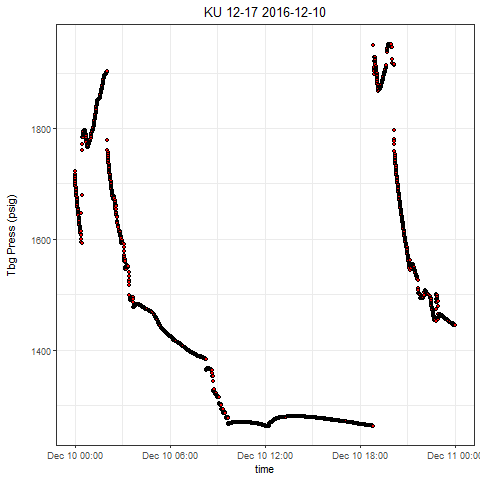

The file beside this chart, header and first rows:
, Well, Tag, DateTime, Value
1, KU 12-17, press, 2016-12-10 00:00:00.0000000, 1722
2, KU 12-17, press, 2016-12-10 00:00:01.8270000, 1718
3, KU 12-17, press, 2016-12-10 00:00:31.8870000, 1714
4, KU 12-17, press, 2016-12-10 00:01:01.9170000, 1711
5, KU 12-17, press, 2016-12-10 00:01:31.9620000, 1708
6, KU 12-17, press, 2016-12-10 00:02:02.0070000, 1705
7, KU 12-17, press, 2016-12-10 00:02:32.0670000, 1702
8, KU 12-17, press, 2016-12-10 00:03:02.0970000, 1699
9, KU 12-17, press, 2016-12-10 00:03:32.1420000, 1696
10, KU 12-17, press, 2016-12-10 00:04:02.1870000, 1693
11, KU 12-17, press, 2016-12-10 00:04:32.2320000, 1691
12, KU 12-17, press, 2016-12-10 00:05:02.2930000, 1688
13, KU 12-17, press, 2016-12-10 00:05:32.3380000, 1685
14, KU 12-17, press, 2016-12-10 00:06:02.3670000, 1683
15, KU 12-17, press, 2016-12-10 00:06:32.4280000, 1680
16, KU 12-17, press, 2016-12-10 00:07:02.4570000, 1677
17, KU 12-17, press, 2016-12-10 00:07:32.5020000, 1675
18, KU 12-17, press, 2016-12-10 00:08:02.5470000, 1672
19, KU 12-17, press, 2016-12-10 00:08:32.5920000, 1670
20, KU 12-17, press, 2016-12-10 00:09:02.6370000, 1667
21, KU 12-17, press, 2016-12-10 00:09:32.6980000, 1665
22, KU 12-17, press, 2016-12-10 00:10:02.7270000, 1663
23, KU 12-17, press, 2016-12-10 00:10:32.7880000, 1660
24, KU 12-17, press, 2016-12-10 00:11:02.8170000, 1658
25, KU 12-17, press, 2016-12-10 00:11:32.8780000, 1656
26, KU 12-17, press, 2016-12-10 00:12:02.9070000, 1654
27, KU 12-17, press, 2016-12-10 00:12:32.9840000, 1651
28, KU 12-17, press, 2016-12-10 00:13:03.0290000, 1649
29, KU 12-17, press, 2016-12-10 00:13:33.0580000, 1647
30, KU 12-17, press, 2016-12-10 00:14:03.1030000, 1645
31, KU 12-17, press, 2016-12-10 00:14:33.1480000, 1643
32, KU 12-17, press, 2016-12-10 00:15:03.1770000, 1640
33, KU 12-17, press, 2016-12-10 00:15:33.2220000, 1638
34, KU 12-17, press, 2016-12-10 00:16:03.2830000, 1636
35, KU 12-17, press, 2016-12-10 00:16:33.3120000, 1634
36, KU 12-17, press, 2016-12-10 00:17:03.3580000, 1632
37, KU 12-17, press, 2016-12-10 00:17:33.4030000, 1630
38, KU 12-17, press, 2016-12-10 00:18:03.4480000, 1628
39, KU 12-17, press, 2016-12-10 00:18:33.4930000, 1626
40, KU 12-17, press, 2016-12-10 00:19:03.5530000, 1624
41, KU 12-17, press, 2016-12-10 00:19:33.5830000, 1621
42, KU 12-17, press, 2016-12-10 00:20:03.6280000, 1620
43, KU 12-17, press, 2016-12-10 00:20:33.6730000, 1618
44, KU 12-17, press, 2016-12-10 00:21:03.7330000, 1616
45, KU 12-17, press, 2016-12-10 00:21:33.7780000, 1614
46, KU 12-17, press, 2016-12-10 00:22:03.8080000, 1612
47, KU 12-17, press, 2016-12-10 00:22:33.8840000, 1610
48, KU 12-17, press, 2016-12-10 00:23:03.9130000, 1608
49, KU 12-17, press, 2016-12-10 00:23:38.9660000, 1600
50, KU 12-17, press, 2016-12-10 00:24:04.0190000, 1600
51, KU 12-17, press, 2016-12-10 00:24:39.0720000, 1599
52, KU 12-17, press, 2016-12-10 00:25:19.1160000, 1647
53, KU 12-17, press, 2016-12-10 00:25:34.1380000, 1615
54, KU 12-17, press, 2016-12-10 00:26:14.1990000, 1594
55, KU 12-17, press, 2016-12-10 00:26:34.2290000, 1593
56, KU 12-17, press, 2016-12-10 00:27:04.2890000, 1593
57, KU 12-17, press, 2016-12-10 00:27:34.3190000, 1593
58, KU 12-17, press, 2016-12-10 00:28:29.4320000, 1679
59, KU 12-17, press, 2016-12-10 00:28:59.4460000, 1760
60, KU 12-17, press, 2016-12-10 00:29:29.5070000, 1772
... 2,811 more rows
